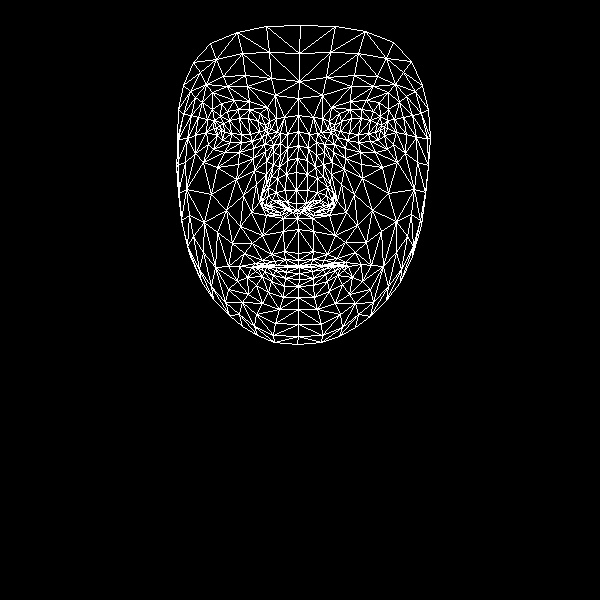

Source data for this figure (header and first rows):
, x, y
0, 298, 253
1, 296, 203
2, 297, 218
3, 287, 160
4, 296, 190
5, 296, 172
6, 298, 131
7, 221, 130
8, 298, 98
9, 299, 81
10, 300, 25
11, 298, 260
12, 298, 265
13, 298, 266
14, 299, 267
15, 299, 273
16, 299, 279
17, 298, 286
18, 298, 297
19, 296, 210
20, 286, 209
21, 183, 85
22, 252, 141
23, 241, 142
24, 230, 142
25, 217, 135
26, 262, 137
27, 238, 109
28, 249, 109
29, 227, 111
30, 220, 116
31, 208, 144
32, 256, 314
33, 216, 128
34, 178, 139
35, 195, 135
36, 243, 195
37, 284, 251
38, 287, 265
39, 271, 254
40, 262, 260
41, 277, 265
42, 269, 266
43, 247, 277
44, 287, 202
45, 285, 190
46, 202, 102
47, 266, 161
48, 262, 201
49, 261, 194
50, 211, 194
51, 286, 174
52, 227, 86
53, 212, 92
54, 193, 62
55, 275, 95
56, 260, 113
57, 239, 266
58, 190, 256
59, 270, 207
... 408 more rows
